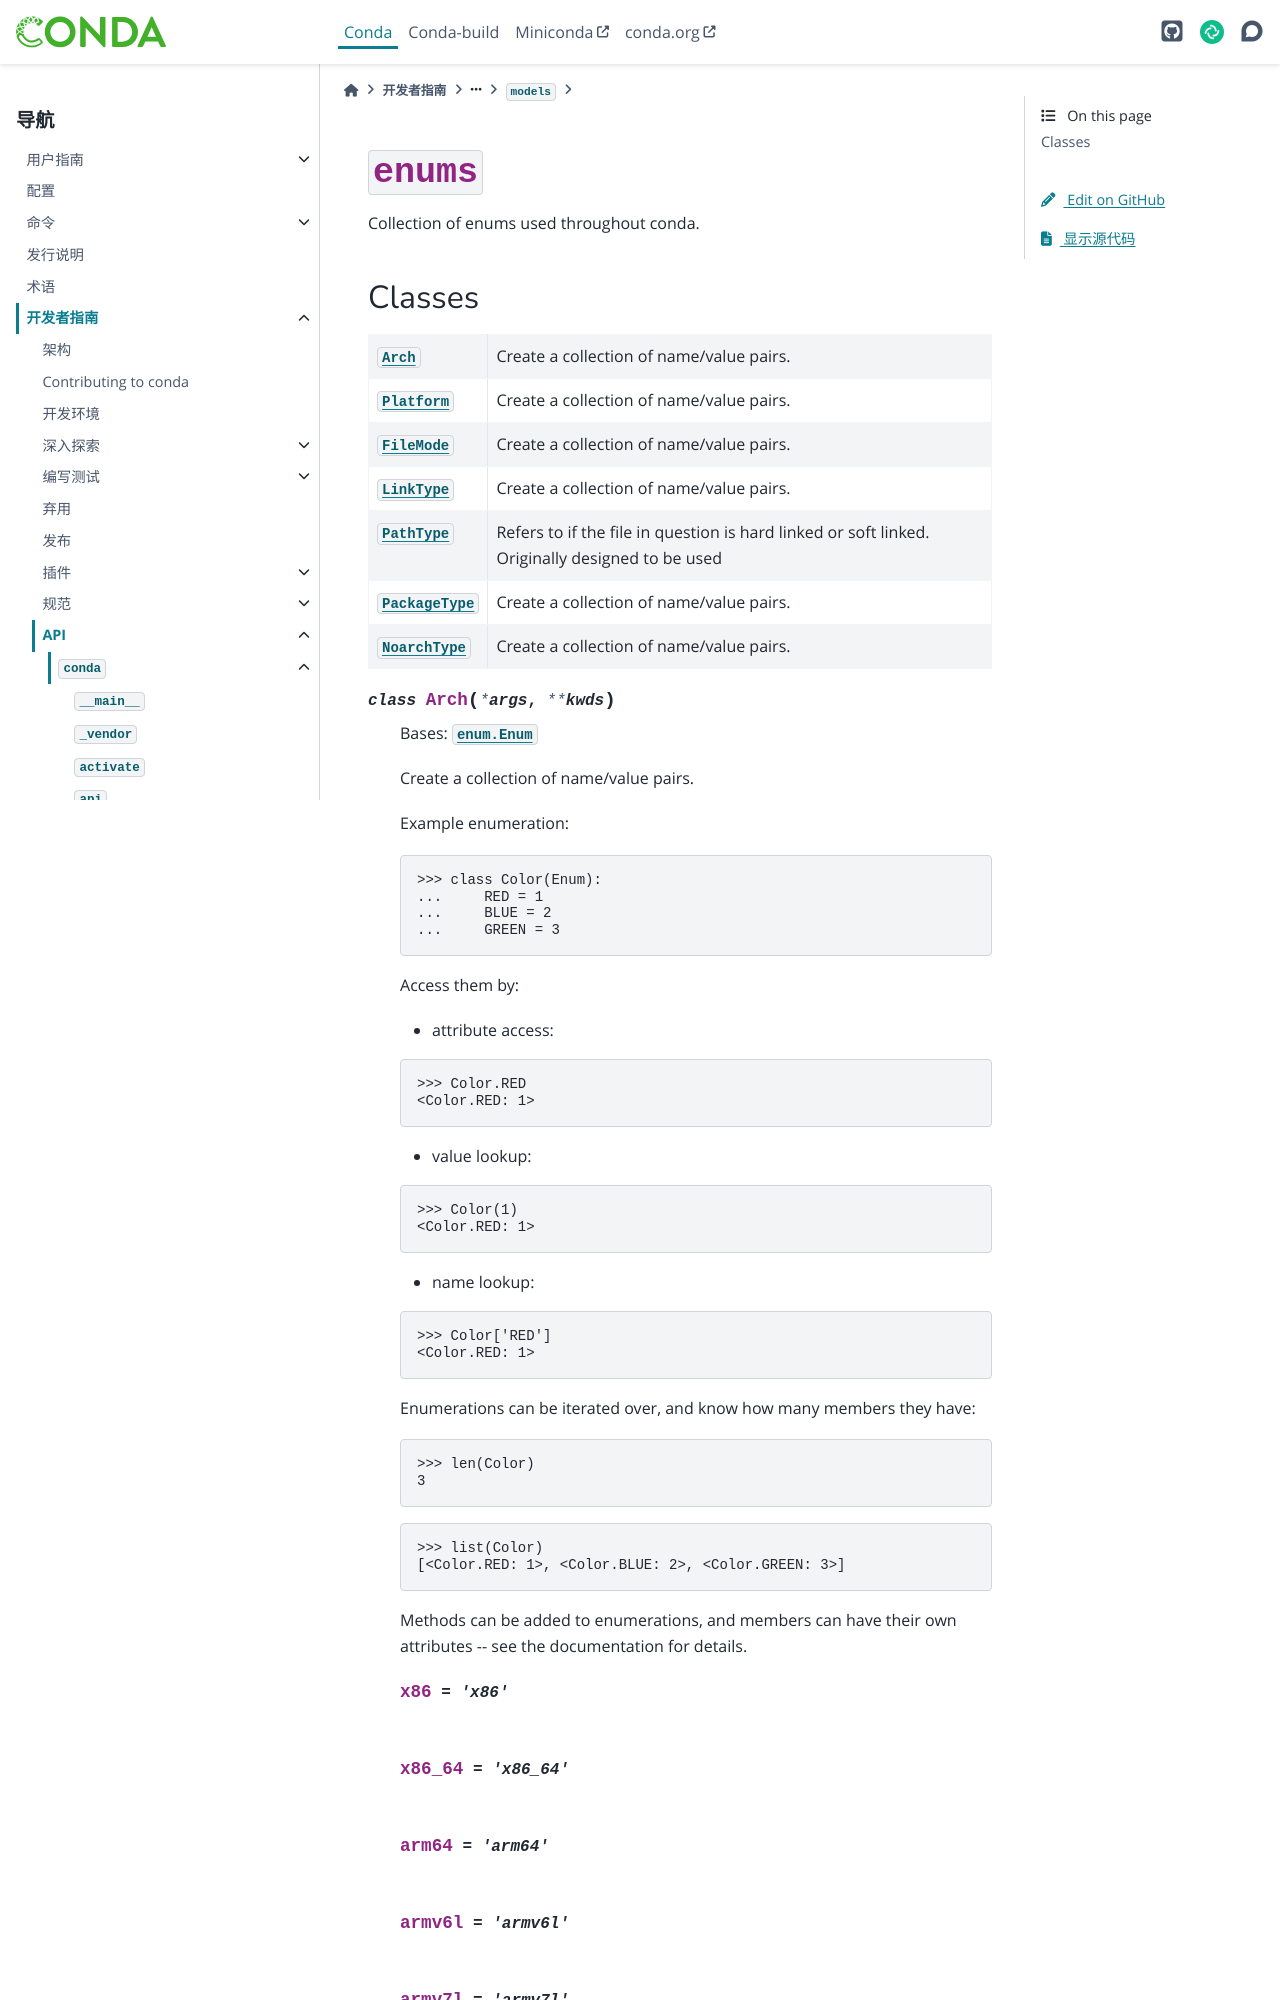

repository: hellowac/conda-zh-cn · page: dev-guide/api/conda/models/enums/index.html · generator: sphinx

:py:mod:`enums`
===============

.. py:module:: conda.models.enums

.. autoapi-nested-parse::

   Collection of enums used throughout conda.



Classes
-------

.. autoapisummary::

   conda.models.enums.Arch
   conda.models.enums.Platform
   conda.models.enums.FileMode
   conda.models.enums.LinkType
   conda.models.enums.PathType
   conda.models.enums.PackageType
   conda.models.enums.NoarchType




.. py:class:: Arch(*args, **kwds)


   Bases: :py:obj:`enum.Enum`

   Create a collection of name/value pairs.

   Example enumeration:

   >>> class Color(Enum):
   ...     RED = 1
   ...     BLUE = 2
   ...     GREEN = 3

   Access them by:

   - attribute access:

     >>> Color.RED
     <Color.RED: 1>

   - value lookup:

     >>> Color(1)
     <Color.RED: 1>

   - name lookup:

     >>> Color['RED']
     <Color.RED: 1>

   Enumerations can be iterated over, and know how many members they have:

   >>> len(Color)
   3

   >>> list(Color)
   [<Color.RED: 1>, <Color.BLUE: 2>, <Color.GREEN: 3>]

   Methods can be added to enumerations, and members can have their own
   attributes -- see the documentation for details.

   .. py:attribute:: x86
      :value: 'x86'

      

   .. py:attribute:: x86_64
      :value: 'x86_64'

      

   .. py:attribute:: arm64
      :value: 'arm64'

      

   .. py:attribute:: armv6l
      :value: 'armv6l'

      

   .. py:attribute:: armv7l
      :value: 'armv7l'

      

   .. py:attribute:: aarch64
      :value: 'aarch64'
